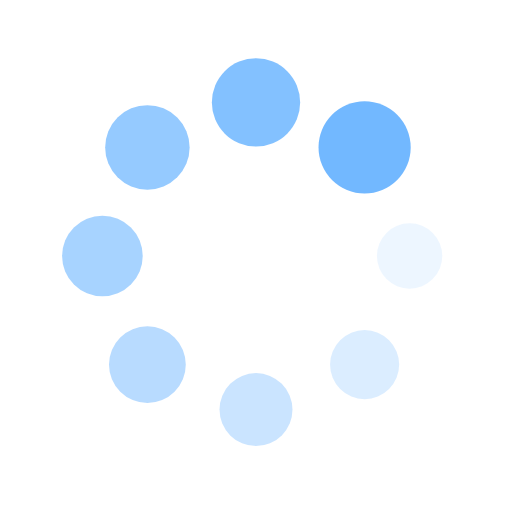
t = 0.00 s
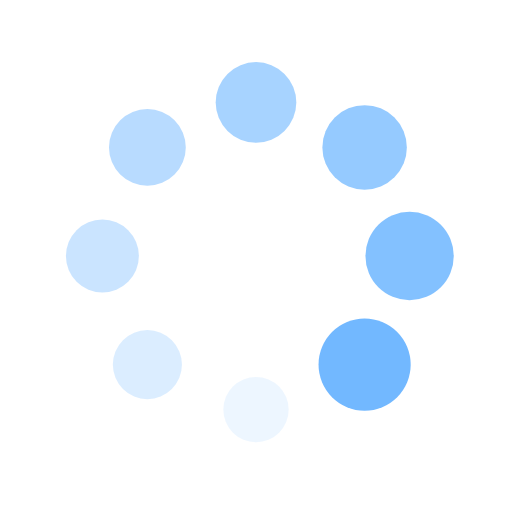
t = 0.25 s
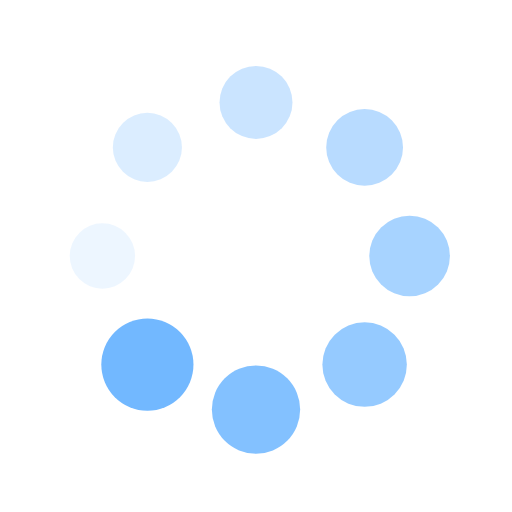
t = 0.50 s
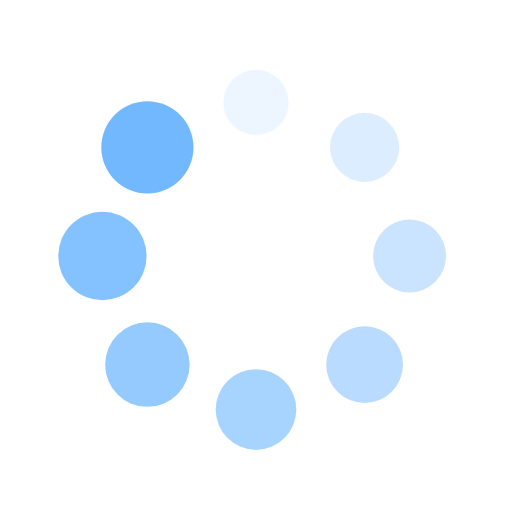
t = 0.75 s

The animated SVG that drew these frames (rendered in a browser with its animation timeline set to each time). Animation: 16 SMIL elements (animate=8,animateTransform=8); one cycle of 1.00 s, repeats indefinitely.

<?xml version="1.0" encoding="utf-8"?>
<svg xmlns="http://www.w3.org/2000/svg" xmlns:xlink="http://www.w3.org/1999/xlink" style="margin: auto; background: rgb(255, 255, 255); display: block; shape-rendering: auto;" width="200px" height="200px" viewBox="0 0 100 100" preserveAspectRatio="xMidYMid">
<g transform="translate(80,50)">
<g transform="rotate(0)">
<circle cx="0" cy="0" r="6" fill="#72b8ff" fill-opacity="1">
  <animateTransform attributeName="transform" type="scale" begin="-0.875s" values="1.5 1.5;1 1" keyTimes="0;1" dur="1s" repeatCount="indefinite"></animateTransform>
  <animate attributeName="fill-opacity" keyTimes="0;1" dur="1s" repeatCount="indefinite" values="1;0" begin="-0.875s"></animate>
</circle>
</g>
</g><g transform="translate(71.21320343559643,71.21320343559643)">
<g transform="rotate(45)">
<circle cx="0" cy="0" r="6" fill="#72b8ff" fill-opacity="0.875">
  <animateTransform attributeName="transform" type="scale" begin="-0.75s" values="1.5 1.5;1 1" keyTimes="0;1" dur="1s" repeatCount="indefinite"></animateTransform>
  <animate attributeName="fill-opacity" keyTimes="0;1" dur="1s" repeatCount="indefinite" values="1;0" begin="-0.75s"></animate>
</circle>
</g>
</g><g transform="translate(50,80)">
<g transform="rotate(90)">
<circle cx="0" cy="0" r="6" fill="#72b8ff" fill-opacity="0.75">
  <animateTransform attributeName="transform" type="scale" begin="-0.625s" values="1.5 1.5;1 1" keyTimes="0;1" dur="1s" repeatCount="indefinite"></animateTransform>
  <animate attributeName="fill-opacity" keyTimes="0;1" dur="1s" repeatCount="indefinite" values="1;0" begin="-0.625s"></animate>
</circle>
</g>
</g><g transform="translate(28.786796564403577,71.21320343559643)">
<g transform="rotate(135)">
<circle cx="0" cy="0" r="6" fill="#72b8ff" fill-opacity="0.625">
  <animateTransform attributeName="transform" type="scale" begin="-0.5s" values="1.5 1.5;1 1" keyTimes="0;1" dur="1s" repeatCount="indefinite"></animateTransform>
  <animate attributeName="fill-opacity" keyTimes="0;1" dur="1s" repeatCount="indefinite" values="1;0" begin="-0.5s"></animate>
</circle>
</g>
</g><g transform="translate(20,50.00000000000001)">
<g transform="rotate(180)">
<circle cx="0" cy="0" r="6" fill="#72b8ff" fill-opacity="0.5">
  <animateTransform attributeName="transform" type="scale" begin="-0.375s" values="1.5 1.5;1 1" keyTimes="0;1" dur="1s" repeatCount="indefinite"></animateTransform>
  <animate attributeName="fill-opacity" keyTimes="0;1" dur="1s" repeatCount="indefinite" values="1;0" begin="-0.375s"></animate>
</circle>
</g>
</g><g transform="translate(28.78679656440357,28.786796564403577)">
<g transform="rotate(225)">
<circle cx="0" cy="0" r="6" fill="#72b8ff" fill-opacity="0.375">
  <animateTransform attributeName="transform" type="scale" begin="-0.25s" values="1.5 1.5;1 1" keyTimes="0;1" dur="1s" repeatCount="indefinite"></animateTransform>
  <animate attributeName="fill-opacity" keyTimes="0;1" dur="1s" repeatCount="indefinite" values="1;0" begin="-0.25s"></animate>
</circle>
</g>
</g><g transform="translate(49.99999999999999,20)">
<g transform="rotate(270)">
<circle cx="0" cy="0" r="6" fill="#72b8ff" fill-opacity="0.25">
  <animateTransform attributeName="transform" type="scale" begin="-0.125s" values="1.5 1.5;1 1" keyTimes="0;1" dur="1s" repeatCount="indefinite"></animateTransform>
  <animate attributeName="fill-opacity" keyTimes="0;1" dur="1s" repeatCount="indefinite" values="1;0" begin="-0.125s"></animate>
</circle>
</g>
</g><g transform="translate(71.21320343559643,28.78679656440357)">
<g transform="rotate(315)">
<circle cx="0" cy="0" r="6" fill="#72b8ff" fill-opacity="0.125">
  <animateTransform attributeName="transform" type="scale" begin="0s" values="1.5 1.5;1 1" keyTimes="0;1" dur="1s" repeatCount="indefinite"></animateTransform>
  <animate attributeName="fill-opacity" keyTimes="0;1" dur="1s" repeatCount="indefinite" values="1;0" begin="0s"></animate>
</circle>
</g>
</g>
<!-- [ldio] generated by https://loading.io/ --></svg>
